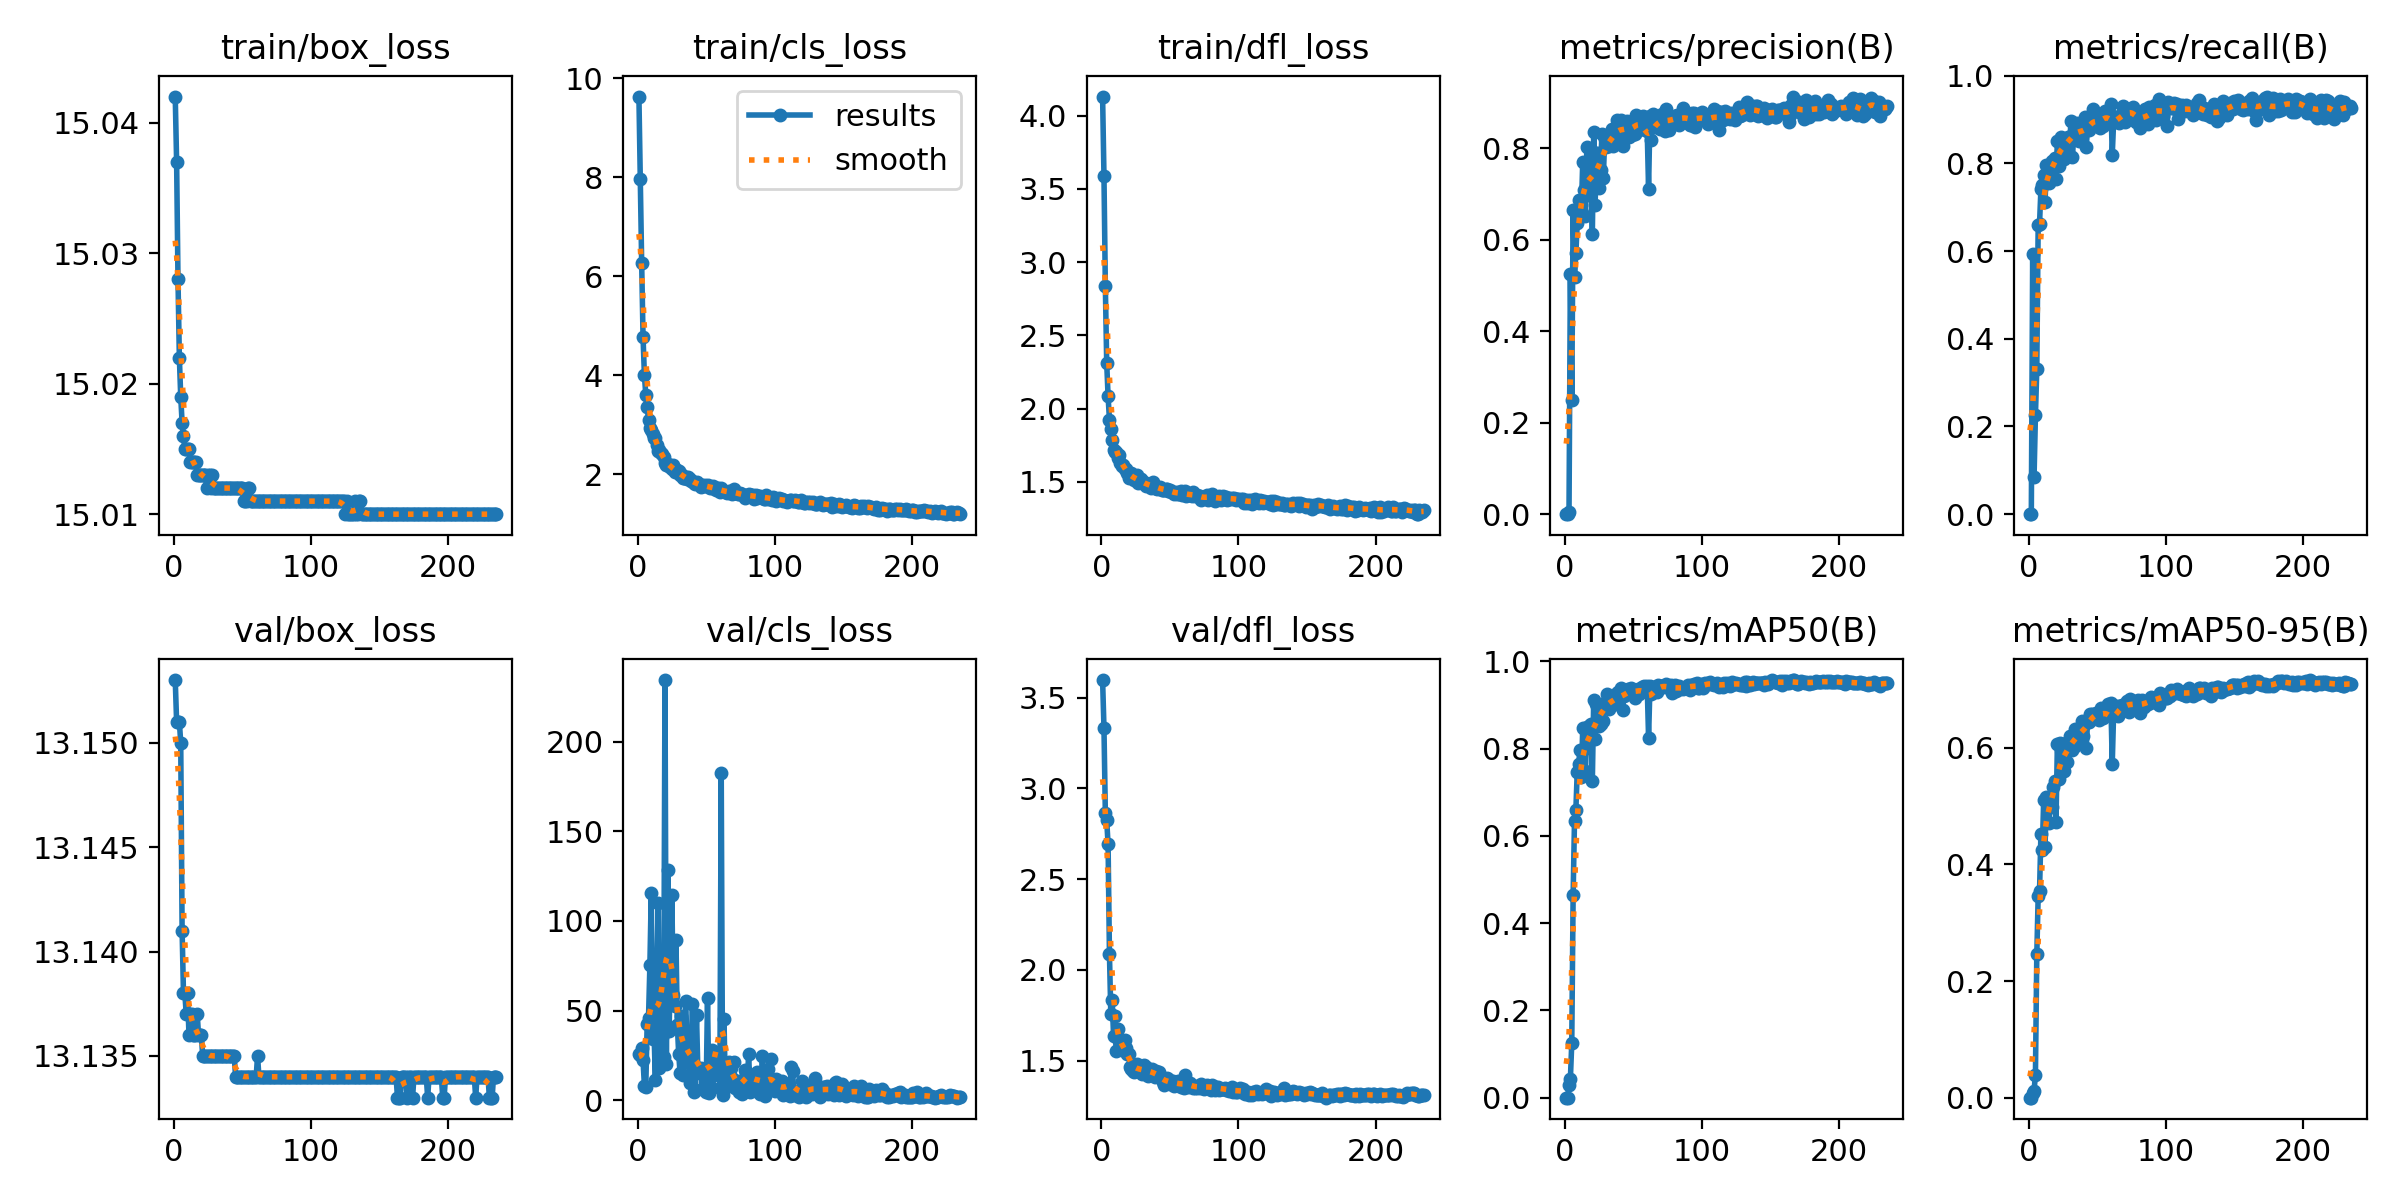

The table this chart was drawn from, first rows:
epoch, train/box_loss, train/cls_loss, train/dfl_loss, metrics/precision(B), metrics/recall(B), metrics/mAP50(B), metrics/mAP50-95(B), val/box_loss, val/cls_loss, val/dfl_loss, lr/pg0, lr/pg1, lr/pg2
1, 15.04, 9.634, 4.129, 0, 0, 0, 0, 13.15, 25.58, 3.597, 0.0002285, 0.0002285, 0.0002285
2, 15.04, 7.967, 3.589, 0, 0, 0, 0, 13.15, 25.34, 3.335, 0.0004626, 0.0004626, 0.0004626
3, 15.03, 6.278, 2.84, 0.00405, 0.5935, 0.02925, 0.00832, 13.15, 29.19, 2.867, 0.0006951, 0.0006951, 0.0006951
4, 15.02, 4.781, 2.312, 0.526, 0.08512, 0.04287, 0.0118, 13.15, 22.43, 2.824, 0.0007069, 0.0007069, 0.0007069
5, 15.02, 4, 2.085, 0.249, 0.2251, 0.1249, 0.03928, 13.15, 7.955, 2.691, 0.0007046, 0.0007046, 0.0007046
6, 15.02, 3.61, 1.925, 0.6642, 0.3311, 0.4646, 0.2457, 13.14, 7.256, 2.087, 0.0007022, 0.0007022, 0.0007022
7, 15.02, 3.362, 1.859, 0.5198, 0.6587, 0.6349, 0.3459, 13.14, 42.41, 1.755, 0.0006999, 0.0006999, 0.0006999
8, 15.02, 3.104, 1.788, 0.5712, 0.6628, 0.6601, 0.3554, 13.14, 46.1, 1.833, 0.0006975, 0.0006975, 0.0006975
9, 15.02, 2.931, 1.721, 0.6359, 0.7419, 0.747, 0.4524, 13.14, 75.46, 1.634, 0.0006951, 0.0006951, 0.0006951
10, 15.02, 2.9, 1.703, 0.6879, 0.7515, 0.7644, 0.4243, 13.14, 115.3, 1.746, 0.0006928, 0.0006928, 0.0006928
11, 15.02, 2.818, 1.703, 0.6698, 0.7734, 0.7979, 0.5099, 13.14, 34.29, 1.552, 0.0006904, 0.0006904, 0.0006904
12, 15.01, 2.738, 1.663, 0.665, 0.7117, 0.7343, 0.4303, 13.14, 38.75, 1.677, 0.0006881, 0.0006881, 0.0006881
13, 15.01, 2.727, 1.687, 0.77, 0.7962, 0.8464, 0.5165, 13.14, 11.12, 1.608, 0.0006857, 0.0006857, 0.0006857
14, 15.01, 2.591, 1.632, 0.71, 0.7859, 0.7983, 0.5048, 13.14, 65.93, 1.572, 0.0006834, 0.0006834, 0.0006834
15, 15.01, 2.471, 1.612, 0.6516, 0.7557, 0.7478, 0.4713, 13.14, 110.2, 1.561, 0.000681, 0.000681, 0.000681
16, 15.01, 2.484, 1.614, 0.8033, 0.7729, 0.8502, 0.5129, 13.14, 18.13, 1.575, 0.0006787, 0.0006787, 0.0006787
17, 15.01, 2.434, 1.588, 0.6973, 0.8066, 0.8365, 0.498, 13.14, 21.48, 1.616, 0.0006763, 0.0006763, 0.0006763
18, 15.01, 2.403, 1.59, 0.7693, 0.7999, 0.8543, 0.5325, 13.14, 35.3, 1.572, 0.0006739, 0.0006739, 0.0006739
19, 15.01, 2.352, 1.564, 0.7766, 0.8131, 0.8554, 0.5431, 13.14, 24.27, 1.534, 0.0006716, 0.0006716, 0.0006716
20, 15.01, 2.23, 1.53, 0.6135, 0.7655, 0.7248, 0.4737, 13.14, 234.3, 1.534, 0.0006692, 0.0006692, 0.0006692
21, 15.01, 2.196, 1.534, 0.8364, 0.8504, 0.9113, 0.6066, 13.13, 20.35, 1.467, 0.0006669, 0.0006669, 0.0006669
22, 15.01, 2.205, 1.564, 0.6751, 0.7948, 0.8215, 0.5462, 13.13, 128.2, 1.454, 0.0006645, 0.0006645, 0.0006645
23, 15.01, 2.171, 1.53, 0.789, 0.8482, 0.9019, 0.6092, 13.13, 38.38, 1.442, 0.0006622, 0.0006622, 0.0006622
24, 15.01, 2.148, 1.514, 0.789, 0.8614, 0.8992, 0.6047, 13.13, 76.97, 1.436, 0.0006598, 0.0006598, 0.0006598
25, 15.01, 2.103, 1.512, 0.7132, 0.8417, 0.8514, 0.5652, 13.13, 114.3, 1.477, 0.0006574, 0.0006574, 0.0006574
26, 15.01, 2.189, 1.546, 0.7526, 0.8102, 0.8564, 0.5612, 13.13, 58.65, 1.482, 0.0006551, 0.0006551, 0.0006551
27, 15.01, 2.041, 1.496, 0.8314, 0.8492, 0.9033, 0.6088, 13.13, 52.56, 1.442, 0.0006527, 0.0006527, 0.0006527
28, 15.01, 2.071, 1.52, 0.7353, 0.8318, 0.863, 0.5751, 13.13, 89.4, 1.46, 0.0006504, 0.0006504, 0.0006504
29, 15.01, 2.089, 1.522, 0.8212, 0.8594, 0.8994, 0.6084, 13.13, 42.03, 1.442, 0.000648, 0.000648, 0.000648
30, 15.01, 2.057, 1.492, 0.8026, 0.853, 0.9078, 0.6208, 13.13, 25.54, 1.427, 0.0006457, 0.0006457, 0.0006457
31, 15.01, 1.982, 1.502, 0.8298, 0.8977, 0.9247, 0.6118, 13.13, 15.46, 1.477, 0.0006433, 0.0006433, 0.0006433
32, 15.01, 1.994, 1.483, 0.8054, 0.8136, 0.8918, 0.5972, 13.13, 46.75, 1.436, 0.000641, 0.000641, 0.000641
33, 15.01, 1.924, 1.473, 0.8127, 0.8718, 0.9004, 0.6011, 13.13, 14.28, 1.468, 0.0006386, 0.0006386, 0.0006386
34, 15.01, 1.927, 1.488, 0.8425, 0.8697, 0.9157, 0.6318, 13.13, 25.68, 1.413, 0.0006362, 0.0006362, 0.0006362
35, 15.01, 1.952, 1.478, 0.8061, 0.8927, 0.9085, 0.6203, 13.13, 55.16, 1.452, 0.0006339, 0.0006339, 0.0006339
36, 15.01, 1.893, 1.462, 0.8127, 0.8814, 0.9083, 0.6159, 13.13, 35.01, 1.434, 0.0006315, 0.0006315, 0.0006315
37, 15.01, 1.936, 1.478, 0.8336, 0.8513, 0.9017, 0.615, 13.13, 22.04, 1.454, 0.0006292, 0.0006292, 0.0006292
38, 15.01, 1.907, 1.501, 0.8622, 0.872, 0.9271, 0.6314, 13.13, 9.669, 1.434, 0.0006268, 0.0006268, 0.0006268
39, 15.01, 1.859, 1.461, 0.8558, 0.873, 0.9288, 0.6459, 13.13, 10, 1.408, 0.0006245, 0.0006245, 0.0006245
40, 15.01, 1.853, 1.462, 0.8282, 0.8779, 0.9156, 0.6211, 13.13, 53.8, 1.44, 0.0006221, 0.0006221, 0.0006221
41, 15.01, 1.817, 1.453, 0.8623, 0.9069, 0.9388, 0.6464, 13.13, 4.389, 1.42, 0.0006197, 0.0006197, 0.0006197
42, 15.01, 1.805, 1.457, 0.806, 0.8375, 0.8894, 0.5999, 13.13, 19.35, 1.44, 0.0006174, 0.0006174, 0.0006174
43, 15.01, 1.847, 1.463, 0.8412, 0.8782, 0.9199, 0.644, 13.13, 47.32, 1.414, 0.000615, 0.000615, 0.000615
44, 15.01, 1.803, 1.442, 0.8458, 0.8756, 0.9299, 0.6439, 13.13, 15.01, 1.402, 0.0006127, 0.0006127, 0.0006127
45, 15.01, 1.802, 1.447, 0.8593, 0.8937, 0.9293, 0.658, 13.13, 15.76, 1.384, 0.0006103, 0.0006103, 0.0006103
46, 15.01, 1.737, 1.446, 0.8587, 0.8919, 0.9375, 0.6578, 13.13, 17.98, 1.368, 0.000608, 0.000608, 0.000608
47, 15.01, 1.784, 1.453, 0.8259, 0.9231, 0.9318, 0.6547, 13.13, 6.519, 1.377, 0.0006056, 0.0006056, 0.0006056
48, 15.01, 1.757, 1.455, 0.8368, 0.9035, 0.9387, 0.6573, 13.13, 14.9, 1.405, 0.0006033, 0.0006033, 0.0006033
49, 15.01, 1.774, 1.44, 0.8287, 0.8943, 0.9273, 0.6604, 13.13, 13.23, 1.397, 0.0006009, 0.0006009, 0.0006009
50, 15.01, 1.765, 1.447, 0.8567, 0.8848, 0.935, 0.6546, 13.13, 4.761, 1.37, 0.0005985, 0.0005985, 0.0005985
51, 15.01, 1.789, 1.432, 0.8306, 0.8953, 0.9166, 0.6483, 13.13, 56.87, 1.385, 0.0005962, 0.0005962, 0.0005962
52, 15.01, 1.741, 1.431, 0.8725, 0.881, 0.934, 0.6591, 13.13, 4.33, 1.39, 0.0005938, 0.0005938, 0.0005938
53, 15.01, 1.716, 1.415, 0.8692, 0.9025, 0.9377, 0.668, 13.13, 8.009, 1.36, 0.0005915, 0.0005915, 0.0005915
54, 15.01, 1.73, 1.431, 0.8412, 0.8855, 0.9245, 0.6509, 13.13, 28.01, 1.384, 0.0005891, 0.0005891, 0.0005891
55, 15.01, 1.757, 1.418, 0.8496, 0.913, 0.9375, 0.6611, 13.13, 14.76, 1.377, 0.0005868, 0.0005868, 0.0005868
56, 15.01, 1.712, 1.43, 0.8507, 0.92, 0.9404, 0.6557, 13.13, 14.11, 1.387, 0.0005844, 0.0005844, 0.0005844
57, 15.01, 1.677, 1.421, 0.8703, 0.9067, 0.9346, 0.6605, 13.13, 23.21, 1.369, 0.000582, 0.000582, 0.000582
58, 15.01, 1.722, 1.44, 0.8575, 0.9083, 0.9427, 0.6753, 13.13, 20.82, 1.355, 0.0005797, 0.0005797, 0.0005797
59, 15.01, 1.72, 1.414, 0.8459, 0.9123, 0.9309, 0.6627, 13.13, 23.44, 1.367, 0.0005773, 0.0005773, 0.0005773
60, 15.01, 1.644, 1.415, 0.8383, 0.9366, 0.9439, 0.6768, 13.13, 6.975, 1.351, 0.000575, 0.000575, 0.000575
... 175 more rows
